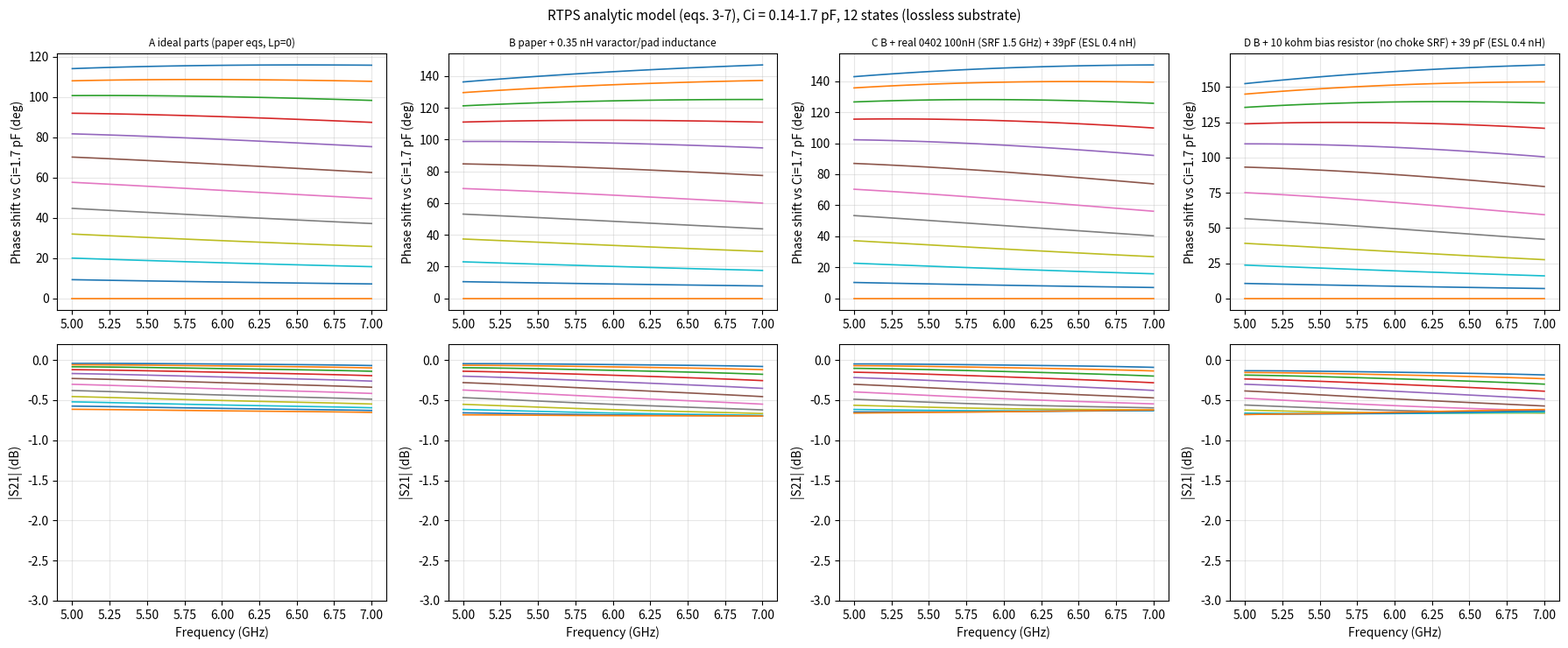

The matplotlib source for this figure:
"""Analytical model of the broadside-coupled, varactor-tuned phase shifter (paper Sec. III-A, eqs. 1-7).

Designer's reading of the circuit: it is a REFLECTION-TYPE PHASE SHIFTER (RTPS).
  * The two broadside-coupled elliptical patches + ground slot form a backward-wave (quadrature) coupler.
  * Ports 3 and 4 (coupled & through) are terminated by identical reflective loads Gamma
    (stub of length l_stub + DC-block + varactor to ground).
  * Then (ideal symmetric coupler, T = through, K = coupled):
        S11 = Gamma (T^2 + K^2)      -> paper eq.(6)   [eq.(1) with Gamma = 1, open loads]
        S21 = 2 Gamma T K            -> paper eq.(7)   [eq.(2)]
    with  T = sqrt(1-C^2)/D,  K = j C sin(th)/D,  D = sqrt(1-C^2) cos(th) + j sin(th),  th = beta_ef * l.
  * For a 3-dB coupler at th = 90 deg, |2TK| = 1 and S11 = 0, so |S21| = |Gamma| and the phase of S21
    follows the phase of Gamma -> tuning the varactor capacitance Ci tunes the transmission phase.
  * The quarter-wave stub acts as an impedance transformer that stretches the varactor's reflection-phase
    range (paper Fig.3: stub length chosen ~ lambda_g/4).
Units: SI unless noted.  All component parasitics are explicit so you can see why datasheet SRF matters."""
import numpy as np

C0 = 299792458.0

def ms_eeff_z0(w_mm, h_mm, er):
    u = w_mm / h_mm
    ee = (er + 1) / 2 + (er - 1) / 2 * (1 + 12 / u) ** -0.5
    if u <= 1: z0 = 60 / np.sqrt(ee) * np.log(8 / u + u / 4)
    else:      z0 = 120 * np.pi / (np.sqrt(ee) * (u + 1.393 + 0.667 * np.log(u + 1.444)))
    return ee, z0

def ms_width_for_z(z_target, h_mm, er):
    lo, hi = 0.05, 10.0
    for _ in range(80):
        mid = 0.5 * (lo + hi)
        if ms_eeff_z0(mid, h_mm, er)[1] > z_target: lo = mid
        else: hi = mid
    return 0.5 * (lo + hi)

def varactor_C(V, C0j=1.7e-12, Cmin=0.14e-12, Vmax=15.0, Vbi=0.8, gamma=None):
    """Hyperabrupt junction model C(V) = Cp + Cj0/(1+V/Vbi)^gamma, fitted so C(0)=1.7 pF and C(Vmax)=0.14 pF.
    REPLACE with the MAVR-000120-14110P datasheet C-V table (or SPICE model) before building a bias LUT.
    Vmax is an assumption (check the datasheet reverse-voltage rating and the curve's end point)."""
    Cp = 0.05e-12
    if gamma is None:
        gamma = np.log((C0j - Cp) / (Cmin - Cp)) / np.log(1 + Vmax / Vbi)
    return Cp + (C0j - Cp) / (1 + np.asarray(V) / Vbi) ** gamma, gamma

def varactor_V(Ci, **kw):
    """Inverse of varactor_C (bias voltage for a wanted capacitance)."""
    Vg = np.linspace(0, kw.get("Vmax", 15.0), 20001); Cg, _ = varactor_C(Vg, **kw)
    return np.interp(-np.asarray(Ci), -Cg, Vg)

def Z_varactor(f, Ci, Rp=2.0, Lp=0.0):
    w = 2 * np.pi * f
    return Rp + 1 / (1j * w * Ci) + 1j * w * Lp                 # eq.(5)

def Z_cap_real(f, C, esl=0.0, esr=0.0):
    w = 2 * np.pi * f
    return esr + 1 / (1j * w * C) + 1j * w * esl

def Z_ind_real(f, L, srf=None, Q=40):
    """Inductor with parallel self-capacitance giving the self-resonant frequency srf (None = ideal)."""
    w = 2 * np.pi * f
    ZL = 1j * w * L + w * L / Q
    if srf is None: return ZL
    Cpar = 1 / ((2 * np.pi * srf) ** 2 * L)
    return 1 / (1 / ZL + 1j * w * Cpar)

def tline_zin(ZL, Z0, beta_l):
    t = np.tan(beta_l)
    return Z0 * (ZL + 1j * Z0 * t) / (Z0 + 1j * ZL * t)          # eq.(4)

def load_gamma(f, Ci, p):
    """Reflection of the stub-loaded section seen from the coupler, eq.(3).
    Chain (from coupler): stub (Zstub, length lstub) -> DC-block Cb (series) -> node with bias choke Lb to RF ground
    -> varactor (series Rp, Ci, Lp) to ground."""
    w = 2 * np.pi * f
    Zv = Z_varactor(f, Ci, p["Rp"], p["Lp"])
    Zch = Z_ind_real(f, p["Lb"], p.get("Lb_srf"))
    Znode = 1 / (1 / Zv + 1 / Zch)                                 # varactor || choke
    Zl = Znode + Z_cap_real(f, p["Cb"], p.get("Cb_esl", 0.0))       # + DC block
    beta = 2 * np.pi * f * np.sqrt(p["eeff_stub"]) / C0
    Zin = tline_zin(Zl, p["Zstub"], beta * p["lstub"])
    return (Zin - p["Zcl"]) / (Zin + p["Zcl"])

def coupler_TK(f, p):
    th = 2 * np.pi * f * np.sqrt(p["eeff_cpl"]) / C0 * p["lcpl"]
    C = p["Ccpl"]; s = np.sqrt(1 - C ** 2)
    D = s * np.cos(th) + 1j * np.sin(th)
    return s / D, 1j * C * np.sin(th) / D

def rtps_S(f, Ci, p):
    G = load_gamma(f, Ci, p); T, K = coupler_TK(f, p)
    return G * (T ** 2 + K ** 2), 2 * G * T * K                   # eqs.(6),(7)

def default_params():
    h, er = 0.508, 3.55
    w50 = ms_width_for_z(50, h, er)
    ee50, _ = ms_eeff_z0(w50, h, er)
    return dict(Zcl=50.0, Ccpl=10 ** (-3.0 / 20),                  # 3-dB broadside coupler (voltage coupling)
                eeff_cpl=ee50, lcpl=None,                          # set below: 90 deg at 6 GHz
                Zstub=50.0, eeff_stub=ee50, lstub=9.4e-3,          # paper lstub = 9.4 mm
                Rp=2.0, Lp=0.0, Cb=39e-12, Lb=100e-9,              # paper values (ideal parts)
                Cmin=0.14e-12, Cmax=1.7e-12, h=h, er=er, w50=w50)

def finalize(p, f0=6e9):
    if p["lcpl"] is None:
        p["lcpl"] = C0 / f0 / np.sqrt(p["eeff_cpl"]) / 4
    return p

def evaluate(p, f=np.linspace(5e9, 7e9, 41), nC=12):
    Cs = np.geomspace(p["Cmin"], p["Cmax"], nC)
    S11 = np.zeros((nC, f.size), complex); S21 = np.zeros_like(S11)
    for i, c in enumerate(Cs): S11[i], S21[i] = rtps_S(f, c, p)
    ph = np.unwrap(np.angle(S21), axis=0) * 180 / np.pi
    rel = ph - ph[-1]                                              # phase shift relative to Cmax state
    rng = np.abs(rel[0])                                           # range vs frequency
    # phase imbalance: deviation of each state's relative phase from its band average
    imb = np.max(np.abs(rel - rel.mean(axis=1, keepdims=True)))
    return dict(f=f, C=Cs, S11=S11, S21=S21, rel=rel, range_deg=rng, imbalance_deg=imb,
                IL_max_dB=(-20 * np.log10(np.abs(S21))).max(), RL_min_dB=-20 * np.log10(np.abs(S11)).max())

if __name__ == "__main__":
    p = finalize(default_params())
    r = evaluate(p)
    print("50-ohm width on 0.508 mm RO4003C: %.3f mm" % p["w50"])
    print("Ideal parts:  range %.1f..%.1f deg, imbalance +-%.1f deg, max IL %.2f dB, worst RL %.1f dB"
          % (r["range_deg"].min(), r["range_deg"].max(), r["imbalance_deg"], r["IL_max_dB"], r["RL_min_dB"]))

# ---------------------------------------------------------------------------------------------
# Case study: what the bias network really does at 5-7 GHz (the paper uses ideal 100 nH / 39 pF)
# ---------------------------------------------------------------------------------------------
def Z_res(f, R):            # bias resistor (high value) with ~0.05 pF pad parasitic
    w = 2 * np.pi * f
    return 1 / (1 / R + 1j * w * 0.05e-12)

def cases():
    out = []
    base = finalize(default_params())
    defs = {
      "A ideal parts (paper eqs, Lp=0)":            {},
      "B paper + 0.35 nH varactor/pad inductance":   {"Lp": 0.35e-9},
      "C B + real 0402 100nH (SRF 1.5 GHz) + 39pF (ESL 0.4 nH)": {"Lp": 0.35e-9, "Lb_srf": 1.5e9, "Cb_esl": 0.4e-9},
      "D B + 10 kohm bias resistor (no choke SRF) + 39 pF (ESL 0.4 nH)": {"Lp": 0.35e-9, "Lb": None, "Cb_esl": 0.4e-9},
    }
    for name, mod in defs.items():
        p = dict(base); p.update(mod)
        if p.get("Lb") is None:                      # resistor bias instead of choke
            p["Lb"] = 1.0; p["Lb_srf"] = None
            global Z_ind_real
            _orig = Z_ind_real
            Z_ind_real = lambda f, L, srf=None, Q=40: Z_res(f, 10e3)
            r = evaluate(p); Z_ind_real = _orig
        else:
            r = evaluate(p)
        out.append((name, r))
    return out

if __name__ == "__main__":
    print("\nTheoretical single-varactor RTPS range for C ratio %.1f: %.1f deg"
          % (1.7 / 0.14, 4 * np.degrees(np.arctan(np.sqrt(1.7 / 0.14))) - 180))
    import matplotlib; matplotlib.use("Agg"); import matplotlib.pyplot as plt
    fig, ax = plt.subplots(2, 4, figsize=(18, 7.5))
    for k, (name, r) in enumerate(cases()):
        print("%-62s range %5.1f-%5.1f deg | imbalance +-%4.1f deg | IL<=%.2f dB | RL>=%.1f dB"
              % (name, r["range_deg"].min(), r["range_deg"].max(), r["imbalance_deg"], r["IL_max_dB"], r["RL_min_dB"]))
        for i in range(len(r["C"])):
            ax[0, k].plot(r["f"] / 1e9, r["rel"][i], lw=1.2)
            ax[1, k].plot(r["f"] / 1e9, 20 * np.log10(np.abs(r["S21"][i])), lw=1.2)
        ax[0, k].set_title(name, fontsize=8.5); ax[0, k].set_ylabel("Phase shift vs Ci=1.7 pF (deg)"); ax[0, k].grid(alpha=.3)
        ax[1, k].set_xlabel("Frequency (GHz)"); ax[1, k].set_ylabel("|S21| (dB)"); ax[1, k].grid(alpha=.3); ax[1, k].set_ylim(-3, 0.2)
    fig.suptitle("RTPS analytic model (eqs. 3-7), Ci = 0.14-1.7 pF, 12 states (lossless substrate)", fontsize=11)
    fig.tight_layout(); fig.savefig("rtps_cases.png", dpi=100)

# ---------------------------------------------------------------------------------------------
# Bias look-up table: wanted relative phase -> Ci -> bias voltage, per frequency
# ---------------------------------------------------------------------------------------------
def phase_curve(f, p, n=400):
    """Relative phase (deg, 0 at Ci=Cmax, increasing as Ci falls) of S21 vs Ci at frequency f."""
    Cs = np.geomspace(p["Cmax"], p["Cmin"], n)
    ph = np.unwrap(np.angle([rtps_S(np.array([f]), c, p)[1][0] for c in Cs])) * 180 / np.pi
    return Cs, ph - ph[0]

def phase_to_bias(f, phi_deg, p, cv=None):
    """Ci and bias voltage giving relative phase phi_deg (0..range) at frequency f.
    cv: optional (V_array, C_array) measured/datasheet table; else the fitted hyperabrupt model."""
    Cs, ph = phase_curve(f, p)
    if np.any(np.asarray(phi_deg) > ph.max() + 1e-9) or np.any(np.asarray(phi_deg) < 0):
        raise ValueError("phase %s outside 0..%.1f deg at %.2f GHz" % (phi_deg, ph.max(), f / 1e9))
    Ci = np.interp(phi_deg, ph, Cs)
    if cv is None: V = varactor_V(Ci)
    else:          V = np.interp(-Ci, -np.asarray(cv[1]), np.asarray(cv[0]))
    return Ci, V
